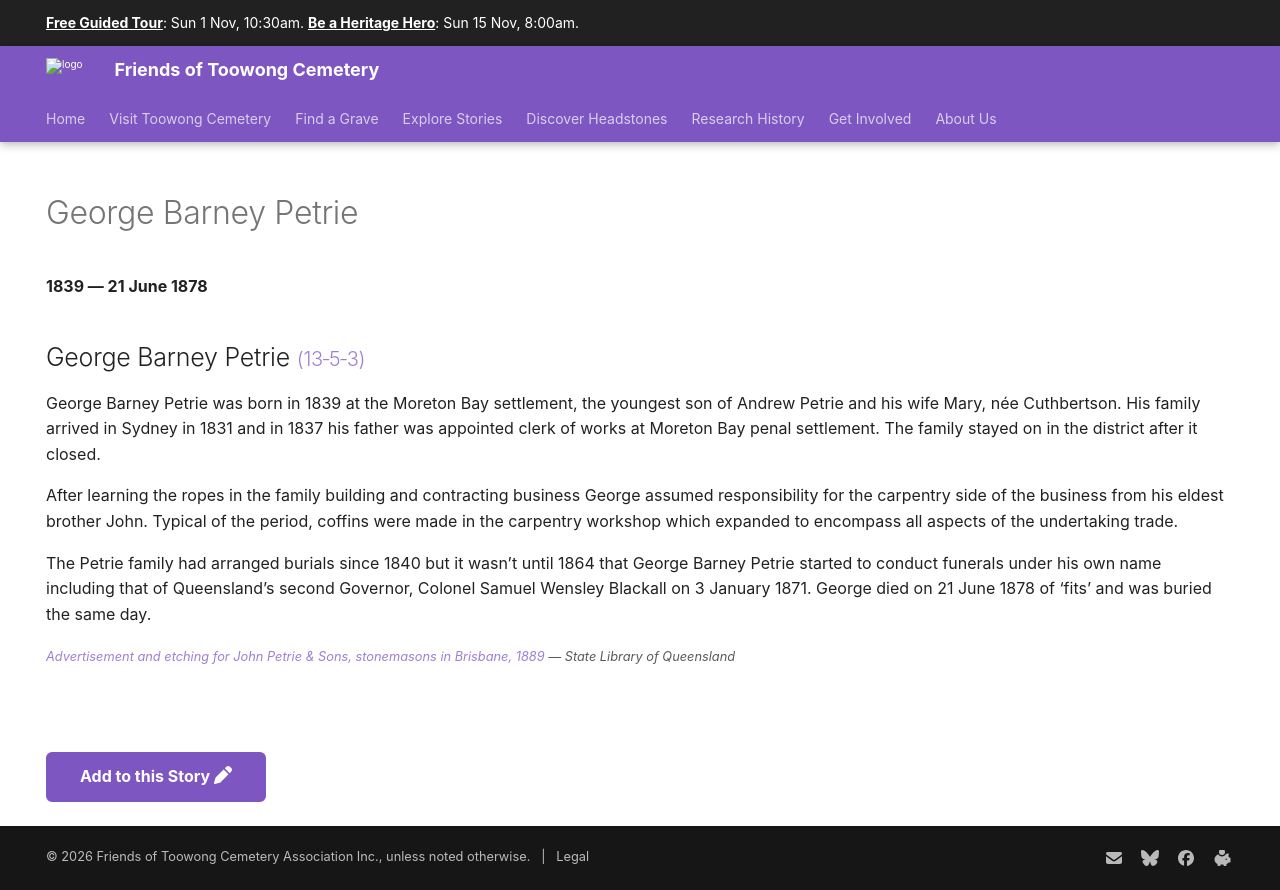

repository: 1871fotc/1871fotc.github.io · page: research/george-barney-petrie/index.html · generator: mkdocs

---
hide:
  - toc
  - navigation 
---

# George Barney Petrie

**1839 — 21 June 1878**


--8<-- "snippets/george-barney-petrie.md"

--8<-- "snippets/add-to-this-story.md"
